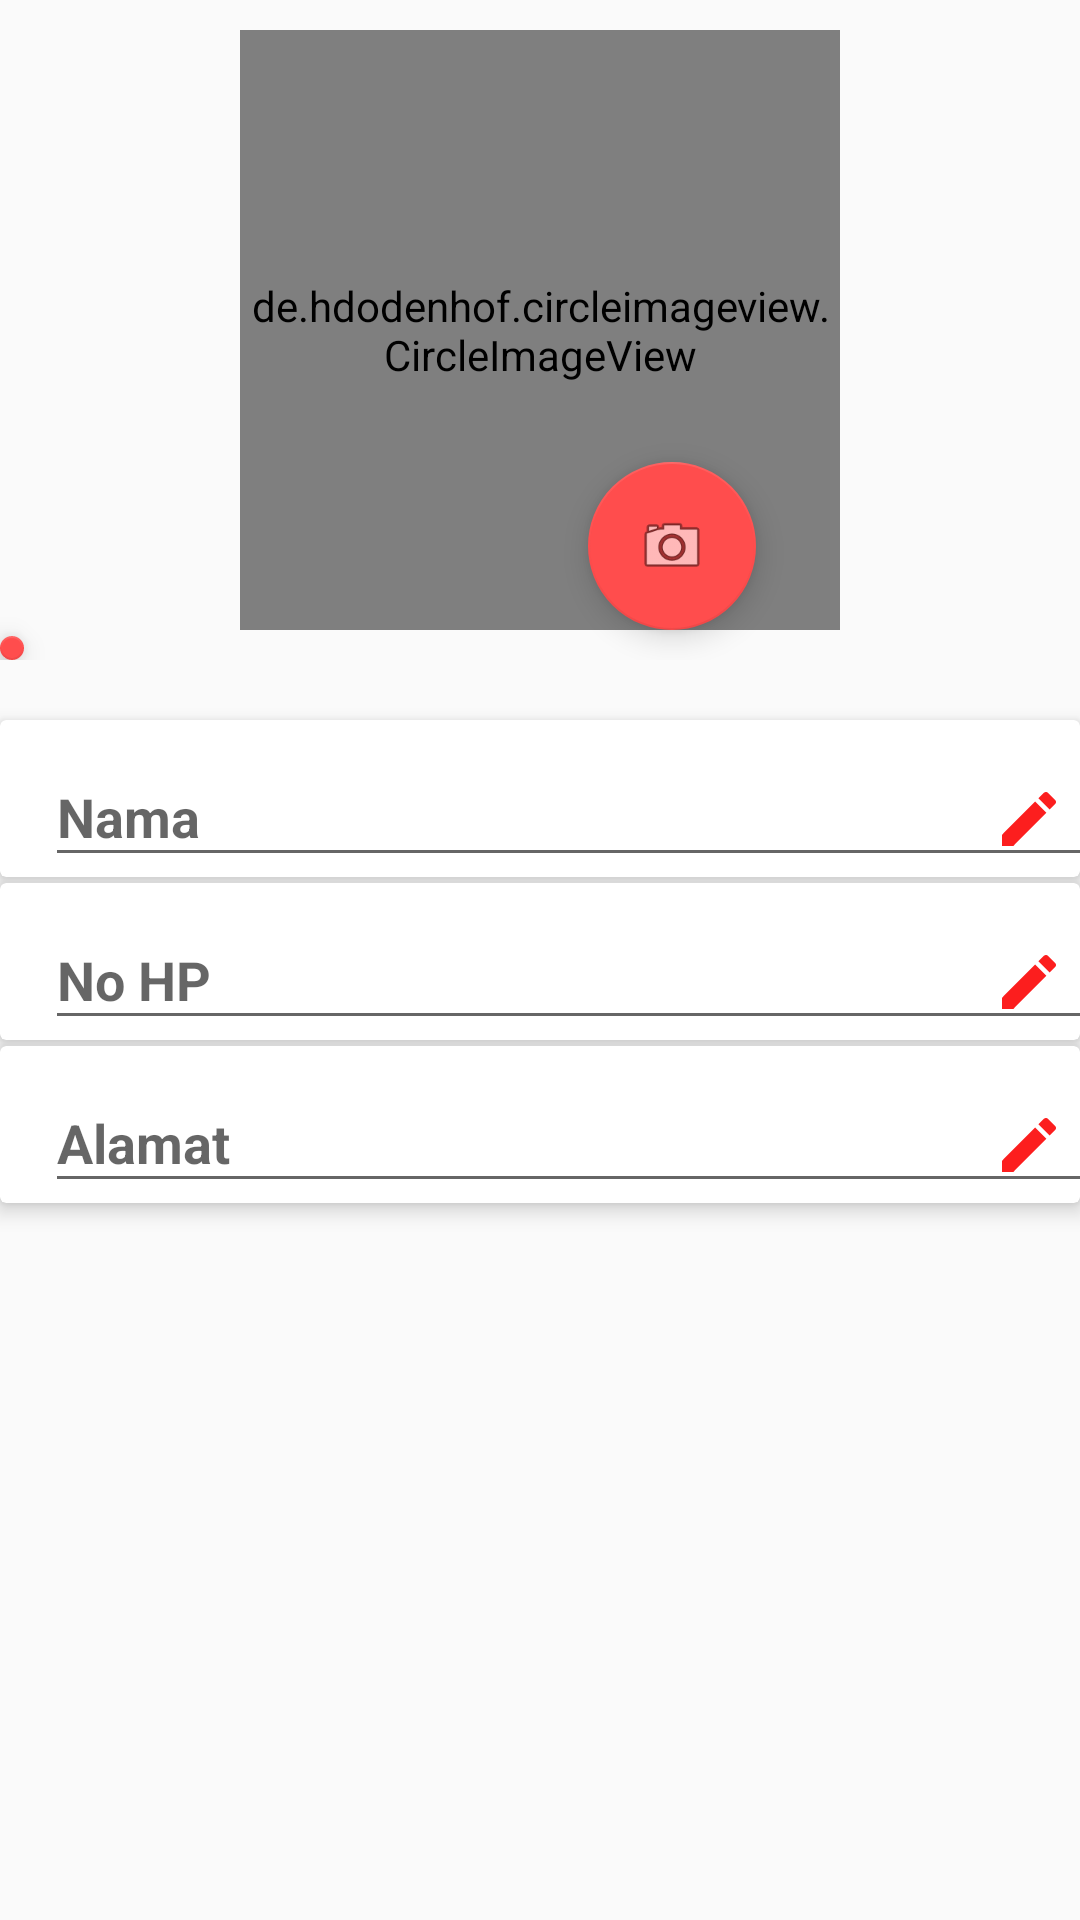

Produce the Android XML layout that renders to this screen, including the resource entries it uses.
<!-- AndroidManifest.xml: application theme AppTheme -->
<!-- res/layout/activity_detail_profil.xml -->
<?xml version="1.0" encoding="utf-8"?>
<LinearLayout
    xmlns:android="http://schemas.android.com/apk/res/android"
    xmlns:app="http://schemas.android.com/apk/res-auto"
    xmlns:tools="http://schemas.android.com/tools"
    android:layout_width="match_parent"
    android:layout_height="match_parent"
    android:orientation="vertical"
    tools:context="com.iavariav.root.asuransi.Activity.User.Activity.DetailProfilUserActivity">

    <RelativeLayout
        android:layout_width="match_parent"
        android:layout_height="220dp">

        <de.hdodenhof.circleimageview.CircleImageView
            android:id="@+id/ciFoto"
            android:layout_centerVertical="true"
            android:layout_width="200sp"
            android:layout_height="200sp"
            android:layout_centerHorizontal="true"
            android:layout_gravity="center"
            android:transitionName="image"
            android:src="@drawable/asuransi" />

        <android.support.design.widget.FloatingActionButton
            android:layout_width="100dp"
            android:layout_height="100dp"
            android:layout_alignBottom="@+id/ciFoto"
            android:layout_alignEnd="@+id/ciFoto"
            android:layout_alignRight="@+id/ciFoto"
            android:layout_gravity="top|right"
            android:layout_marginEnd="28dp"
            android:layout_marginRight="28dp"
            app:srcCompat="@android:drawable/ic_menu_camera" />

        <android.support.design.widget.FloatingActionButton
            android:id="@+id/fabDetailProfilSaveProfil"
            android:layout_width="wrap_content"
            android:layout_height="wrap_content"
            android:layout_alignParentLeft="true"
            android:layout_alignParentStart="true"
            android:layout_alignParentTop="true"
            android:layout_gravity="bottom|end|left"
            android:layout_marginTop="212dp"
            app:srcCompat="@android:drawable/ic_menu_save" />
    </RelativeLayout>

    <android.support.v7.widget.CardView
        android:id="@+id/card"
        android:layout_marginTop="20dp"
        android:layout_width="match_parent"
        android:layout_height="wrap_content"
        app:cardElevation="4dp">

        <android.support.design.widget.TextInputLayout
            android:layout_width="match_parent"
            android:layout_height="wrap_content">
            <EditText
                android:layout_gravity="center"
                android:layout_marginLeft="10dp"
                android:layout_width="match_parent"
                android:layout_height="wrap_content"
                android:drawableRight="@drawable/ic_edit_black_24dp"
                android:paddingRight="10dp"
                android:hint="Nama"
                android:textStyle="bold"/>
        </android.support.design.widget.TextInputLayout>
    </android.support.v7.widget.CardView>
    <android.support.v7.widget.CardView
        android:layout_marginTop="2dp"
        android:layout_width="match_parent"
        app:cardElevation="4dp"
        android:layout_height="wrap_content">

        <android.support.design.widget.TextInputLayout
            android:layout_width="match_parent"
            android:layout_height="wrap_content">
            <EditText
                android:layout_gravity="center"
                android:layout_marginLeft="10dp"
                android:layout_width="match_parent"
                android:layout_height="wrap_content"
                android:drawableRight="@drawable/ic_edit_black_24dp"
                android:paddingRight="10dp"
                android:hint="No HP"
                android:textStyle="bold"/>
        </android.support.design.widget.TextInputLayout>
    </android.support.v7.widget.CardView>
    <android.support.v7.widget.CardView
        android:layout_marginTop="2dp"
        android:layout_width="match_parent"
        app:cardElevation="4dp"
        android:layout_height="wrap_content">
        <android.support.design.widget.TextInputLayout
            android:layout_width="match_parent"
            android:layout_height="wrap_content">
            <EditText
                android:layout_gravity="center"
                android:layout_marginLeft="10dp"
                android:layout_width="match_parent"
                android:layout_height="wrap_content"
                android:drawableRight="@drawable/ic_edit_black_24dp"
                android:paddingRight="10dp"
                android:hint="Alamat"
                android:textStyle="bold"/>
        </android.support.design.widget.TextInputLayout>
    </android.support.v7.widget.CardView>

</LinearLayout>
<!-- resources referenced by this layout -->
<resources>
  <!-- drawable asuransi: jpg bitmap (drawable, 36457 bytes) -->
  <!-- drawable ic_edit_black_24dp (drawable) -->
  <vector xmlns:android="http://schemas.android.com/apk/res/android"
          android:width="24dp"
          android:height="24dp"
          android:viewportWidth="24.0"
          android:viewportHeight="24.0">
      <path
          android:fillColor="#fc1e1e"
          android:pathData="M3,17.25V21h3.75L17.81,9.94l-3.75,-3.75L3,17.25zM20.71,7.04c0.39,-0.39 0.39,-1.02 0,-1.41l-2.34,-2.34c-0.39,-0.39 -1.02,-0.39 -1.41,0l-1.83,1.83 3.75,3.75 1.83,-1.83z"/>
  </vector>
  <style name="AppTheme" parent="Theme.AppCompat.Light.DarkActionBar">
          
          <item name="colorPrimary">@color/colorPrimary</item>
          <item name="colorPrimaryDark">@color/colorPrimaryDark</item>
          <item name="colorAccent">@color/colorAccent</item>
  
          <item name="android:windowContentTransitions">true</item>
      </style>
  <color name="colorPrimary">#fc1e1e</color>
  <color name="colorPrimaryDark">#364d70</color>
  <color name="colorAccent">#ff4d4d</color>
</resources>
